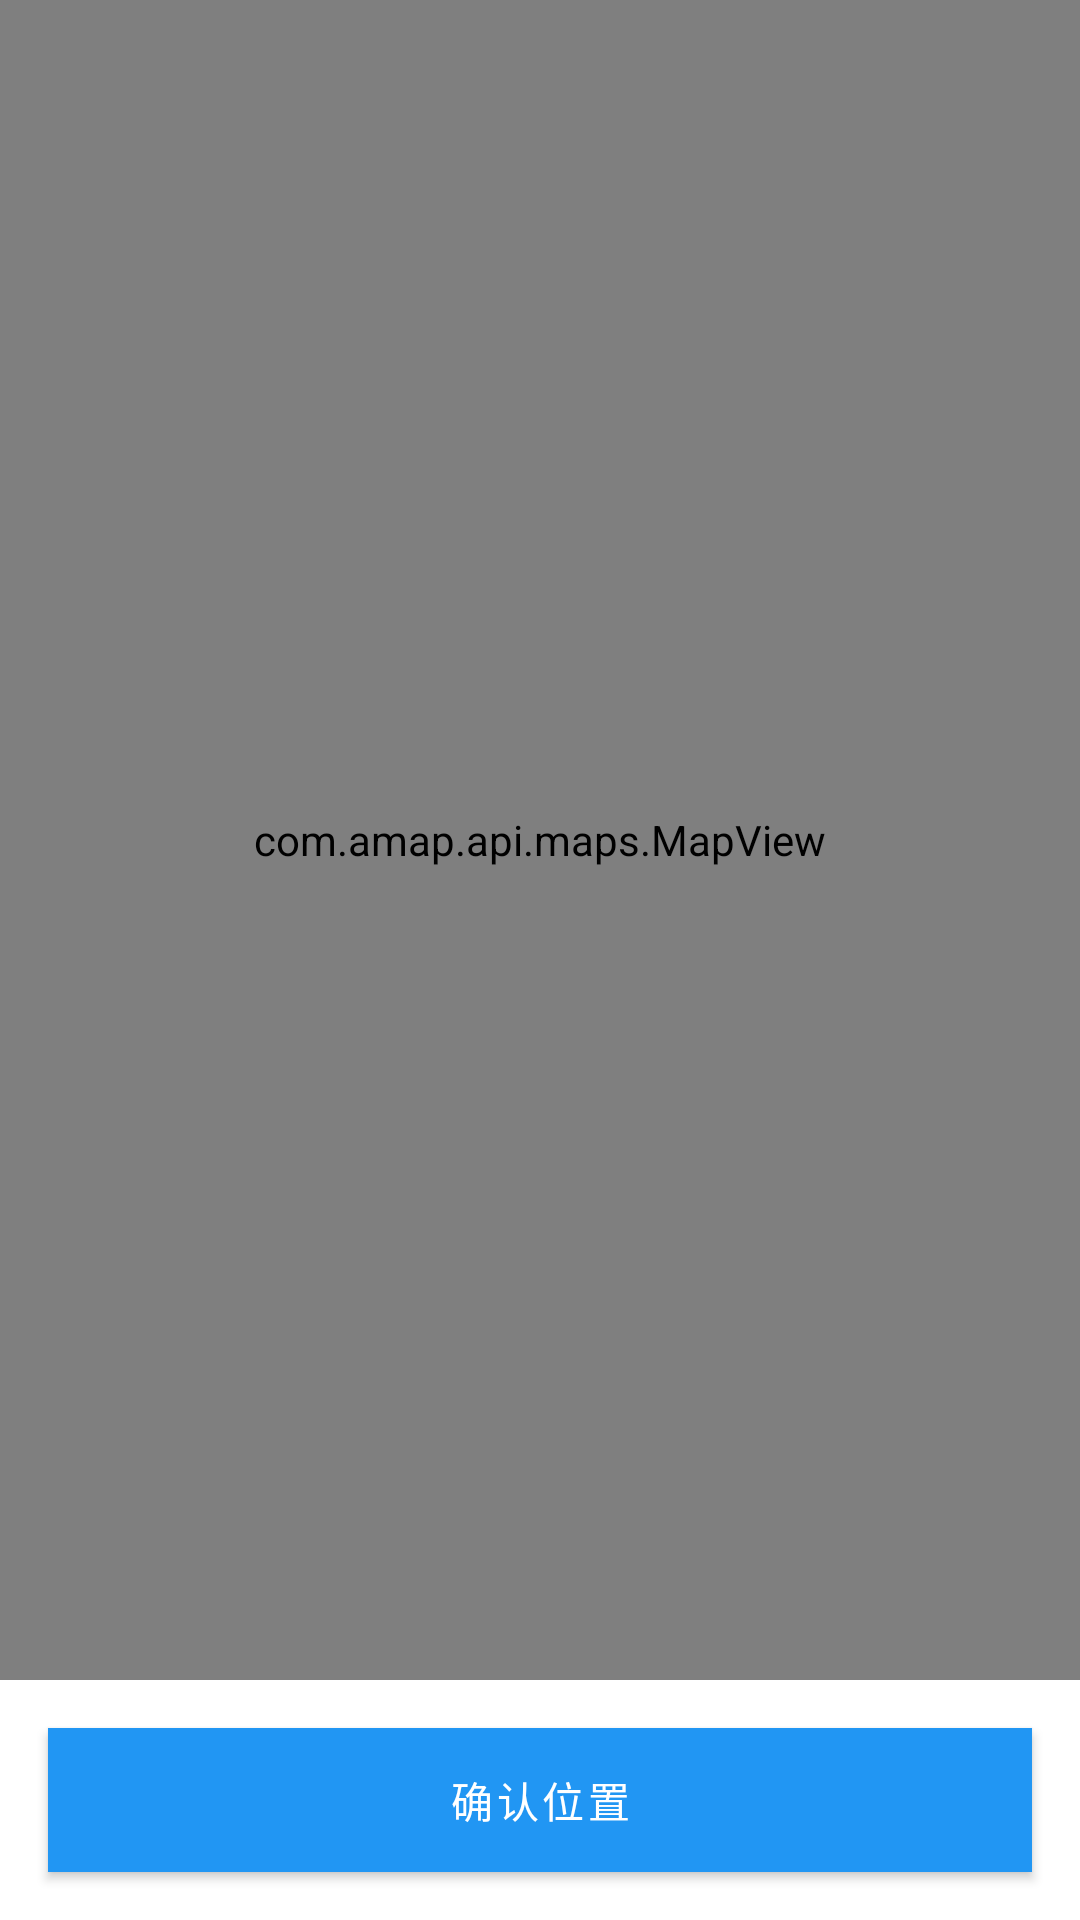

Android layout source for this screen:
<!-- AndroidManifest.xml: activity theme Theme.Zuji_yuansheng -->
<!-- res/layout/activity_location_picker.xml -->
<?xml version="1.0" encoding="utf-8"?>
<RelativeLayout xmlns:android="http://schemas.android.com/apk/res/android"
    android:layout_width="match_parent"
    android:layout_height="match_parent">

    
    <LinearLayout
        android:id="@+id/ll_coordinate_info"
        android:layout_width="match_parent"
        android:layout_height="wrap_content"
        android:layout_alignParentTop="true"
        android:background="#CC000000"
        android:orientation="vertical"
        android:padding="12dp"
        android:visibility="gone">

        <TextView
            android:id="@+id/tv_coordinate_title"
            android:layout_width="wrap_content"
            android:layout_height="wrap_content"
            android:text="选中位置坐标"
            android:textColor="@android:color/white"
            android:textSize="14sp"
            android:textStyle="bold" />

        <TextView
            android:id="@+id/tv_coordinate_info"
            android:layout_width="wrap_content"
            android:layout_height="wrap_content"
            android:layout_marginTop="4dp"
            android:text="点击地图选择位置"
            android:textColor="@android:color/white"
            android:textSize="12sp" />

    </LinearLayout>

    <com.amap.api.maps.MapView
        android:id="@+id/map"
        android:layout_width="match_parent"
        android:layout_height="match_parent"
        android:layout_below="@id/ll_coordinate_info"
        android:layout_above="@id/btn_confirm" />

    <Button
        android:id="@+id/btn_confirm"
        android:layout_width="match_parent"
        android:layout_height="wrap_content"
        android:layout_alignParentBottom="true"
        android:text="确认位置"
        android:background="@color/colorPrimary"
        android:textColor="@android:color/white"
        android:layout_margin="16dp"/>
</RelativeLayout>
<!-- resources referenced by this layout -->
<resources>
  <color name="colorPrimary">@color/indigo_500</color>
  <style name="Theme.Zuji_yuansheng" parent="Theme.MaterialComponents.DayNight.NoActionBar">
          
          <item name="colorPrimary">@color/blue_500</item>
          <item name="colorPrimaryVariant">@color/blue_700</item>
          <item name="colorOnPrimary">@color/white</item>
          
          <item name="colorSecondary">@color/indigo_500</item>
          <item name="colorSecondaryVariant">@color/indigo_700</item>
          <item name="colorOnSecondary">@color/white</item>
          
          <item name="materialButtonStyle">@style/Widget.MaterialComponents.Button</item>
          <item name="textInputStyle">@style/Widget.MaterialComponents.TextInputLayout.OutlinedBox</item>
      </style>
  <color name="indigo_500">#3F51B5</color>
  <color name="blue_500">#2196F3</color>
  <color name="blue_700">#1976D2</color>
  <color name="white">#FFFFFFFF</color>
  <color name="indigo_700">#303F9F</color>
</resources>
